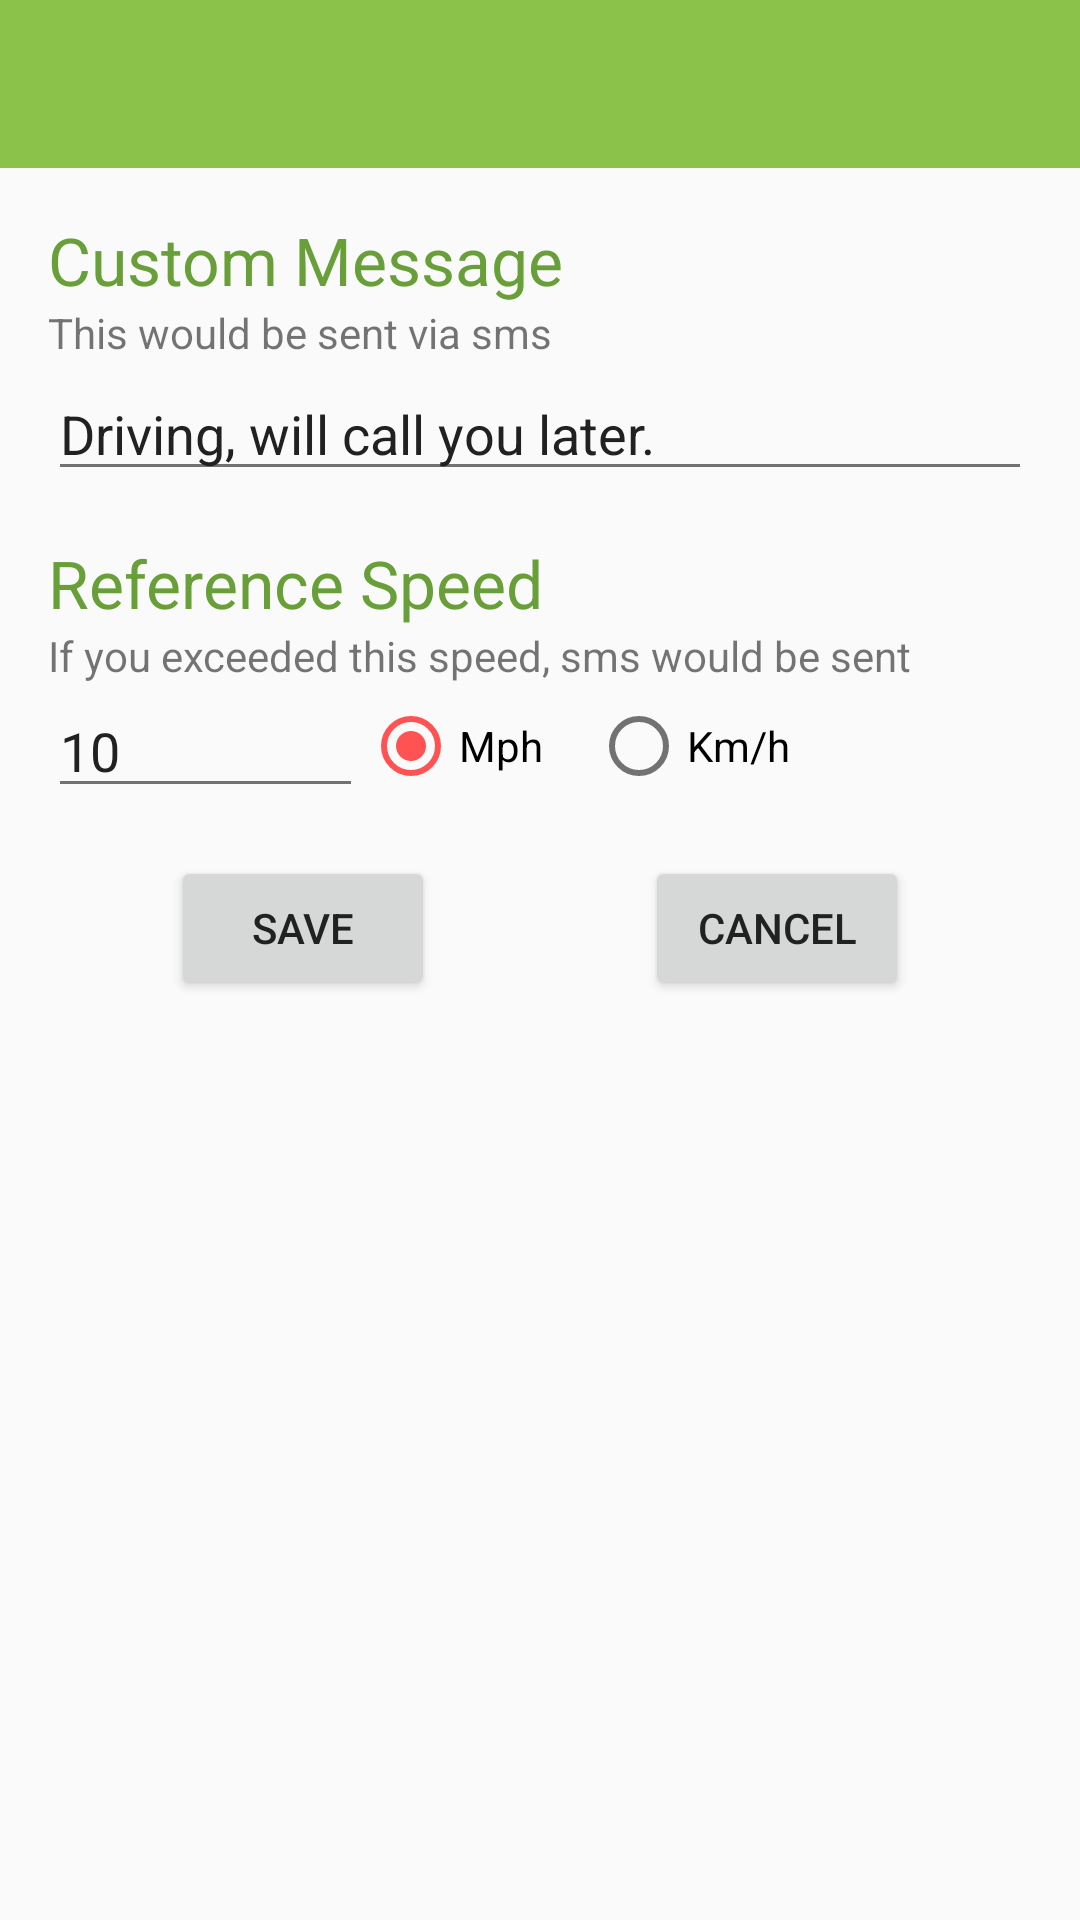

Produce the Android XML layout that renders to this screen, including the resource entries it uses.
<!-- AndroidManifest.xml: application theme AppTheme -->
<!-- res/layout/activity_settings.xml -->
<LinearLayout xmlns:android="http://schemas.android.com/apk/res/android"
    xmlns:tools="http://schemas.android.com/tools"
    android:layout_width="match_parent"
    android:layout_height="match_parent"
    tools:context="com.ferrydev.ferry.antitextinganddriving.SettingsActivity"
    android:orientation="vertical">

    <android.support.v7.widget.Toolbar
        android:id="@+id/app_bar"
        android:layout_width="match_parent"
        android:layout_height="wrap_content"
        android:background="@color/colorPrimary"
        android:theme="@style/ThemeOverlay.AppCompat.Dark.ActionBar" />

    <LinearLayout
        android:orientation="vertical"
        android:layout_width="match_parent"
        android:layout_height="match_parent"
        android:paddingLeft="16dp"
        android:paddingRight="16dp"
        android:paddingTop="16dp">

        <LinearLayout
            android:orientation="vertical"
            android:layout_width="match_parent"
            android:layout_height="wrap_content"
            android:layout_gravity="center_horizontal">

            <TextView
                android:layout_width="wrap_content"
                android:layout_height="wrap_content"
                android:textAppearance="?android:attr/textAppearanceLarge"
                android:text="Custom Message"
                android:id="@+id/textView"
                android:layout_gravity="center_vertical"
                android:textColor="@color/colorPrimaryDark" />

            <TextView
                android:layout_width="wrap_content"
                android:layout_height="wrap_content"
                android:textAppearance="?android:attr/textAppearanceSmall"
                android:text="This would be sent via sms"
                android:id="@+id/textView2"
                android:layout_gravity="center_vertical" />

            <EditText
                android:layout_width="match_parent"
                android:layout_height="wrap_content"
                android:id="@+id/custom_msg"
                android:paddingTop="12dp"
                android:text="Driving, will call you later." />

        </LinearLayout>

        <LinearLayout
            android:orientation="vertical"
            android:layout_width="match_parent"
            android:layout_height="wrap_content"
            android:layout_gravity="center_horizontal"
            android:layout_marginTop="16dp">

            <TextView
                android:layout_width="wrap_content"
                android:layout_height="wrap_content"
                android:textAppearance="?android:attr/textAppearanceLarge"
                android:text="Reference Speed"
                android:id="@+id/textView3"
                android:layout_gravity="center_vertical"
                android:textColor="@color/colorPrimaryDark" />

            <TextView
                android:layout_width="wrap_content"
                android:layout_height="wrap_content"
                android:textAppearance="?android:attr/textAppearanceSmall"
                android:text="If you exceeded this speed, sms would be sent"
                android:id="@+id/textView4"
                android:layout_gravity="center_vertical" />

            <LinearLayout
                android:orientation="horizontal"
                android:layout_width="match_parent"
                android:layout_height="match_parent"
                android:weightSum="1">

                <EditText
                    android:layout_width="105dp"
                    android:layout_height="wrap_content"
                    android:inputType="number"
                    android:ems="10"
                    android:id="@+id/speed_text"
                    android:layout_gravity="center_vertical"
                    android:text="10" />

                <RadioGroup
                    android:layout_width="wrap_content"
                    android:layout_height="wrap_content"
                    android:layout_weight="0.76"
                    android:orientation="horizontal"
                    android:layout_gravity="center_vertical">

                    <RadioButton
                        android:layout_width="wrap_content"
                        android:layout_height="wrap_content"
                        android:text="Mph"
                        android:id="@+id/mph_radio"
                        android:checked="true"
                        android:layout_marginRight="16dp" />

                    <RadioButton
                        android:layout_width="wrap_content"
                        android:layout_height="wrap_content"
                        android:text="Km/h"
                        android:id="@+id/km_radio"
                        android:checked="false" />
                </RadioGroup>
            </LinearLayout>

        </LinearLayout>

        <RelativeLayout
            android:layout_width="match_parent"
            android:layout_height="wrap_content"
            android:layout_marginTop="16dp">

            <Button
                android:layout_width="wrap_content"
                android:layout_height="wrap_content"
                android:text="Cancel"
                android:id="@+id/cancel_btn"
                android:layout_gravity="center_vertical|right"
                android:layout_alignParentTop="true"
                android:layout_alignParentRight="true"
                android:layout_alignParentEnd="true"
                android:layout_marginRight="84dp"
                android:layout_marginEnd="41dp" />

            <Button
                android:layout_width="wrap_content"
                android:layout_height="wrap_content"
                android:text="Save"
                android:id="@+id/save_btn"
                android:layout_alignParentTop="true"
                android:layout_alignParentLeft="true"
                android:layout_alignParentStart="true"
                android:layout_marginLeft="41dp"
                android:layout_marginStart="41dp" />
        </RelativeLayout>

    </LinearLayout>

</LinearLayout>
<!-- resources referenced by this layout -->
<resources>
  <color name="colorPrimary">#8BC34A</color>
  <color name="colorPrimaryDark">#689F38</color>
  <style name="AppTheme" parent="Theme.AppCompat.Light.NoActionBar">
          
  
          <item name="colorPrimaryDark">@color/colorPrimaryDark</item>
          <item name="colorPrimary">@color/colorPrimary</item>
          <item name="colorAccent">@color/colorAccent</item>
          <item name="android:textColorPrimary">@color/textColorPrimary</item>
          <item name="android:textColorSecondary">@color/textColorSecondary</item>
  
      </style>
  <color name="colorAccent">#FF5252</color>
  <color name="textColorPrimary">#212121</color>
  <color name="textColorSecondary">#727272</color>
</resources>
